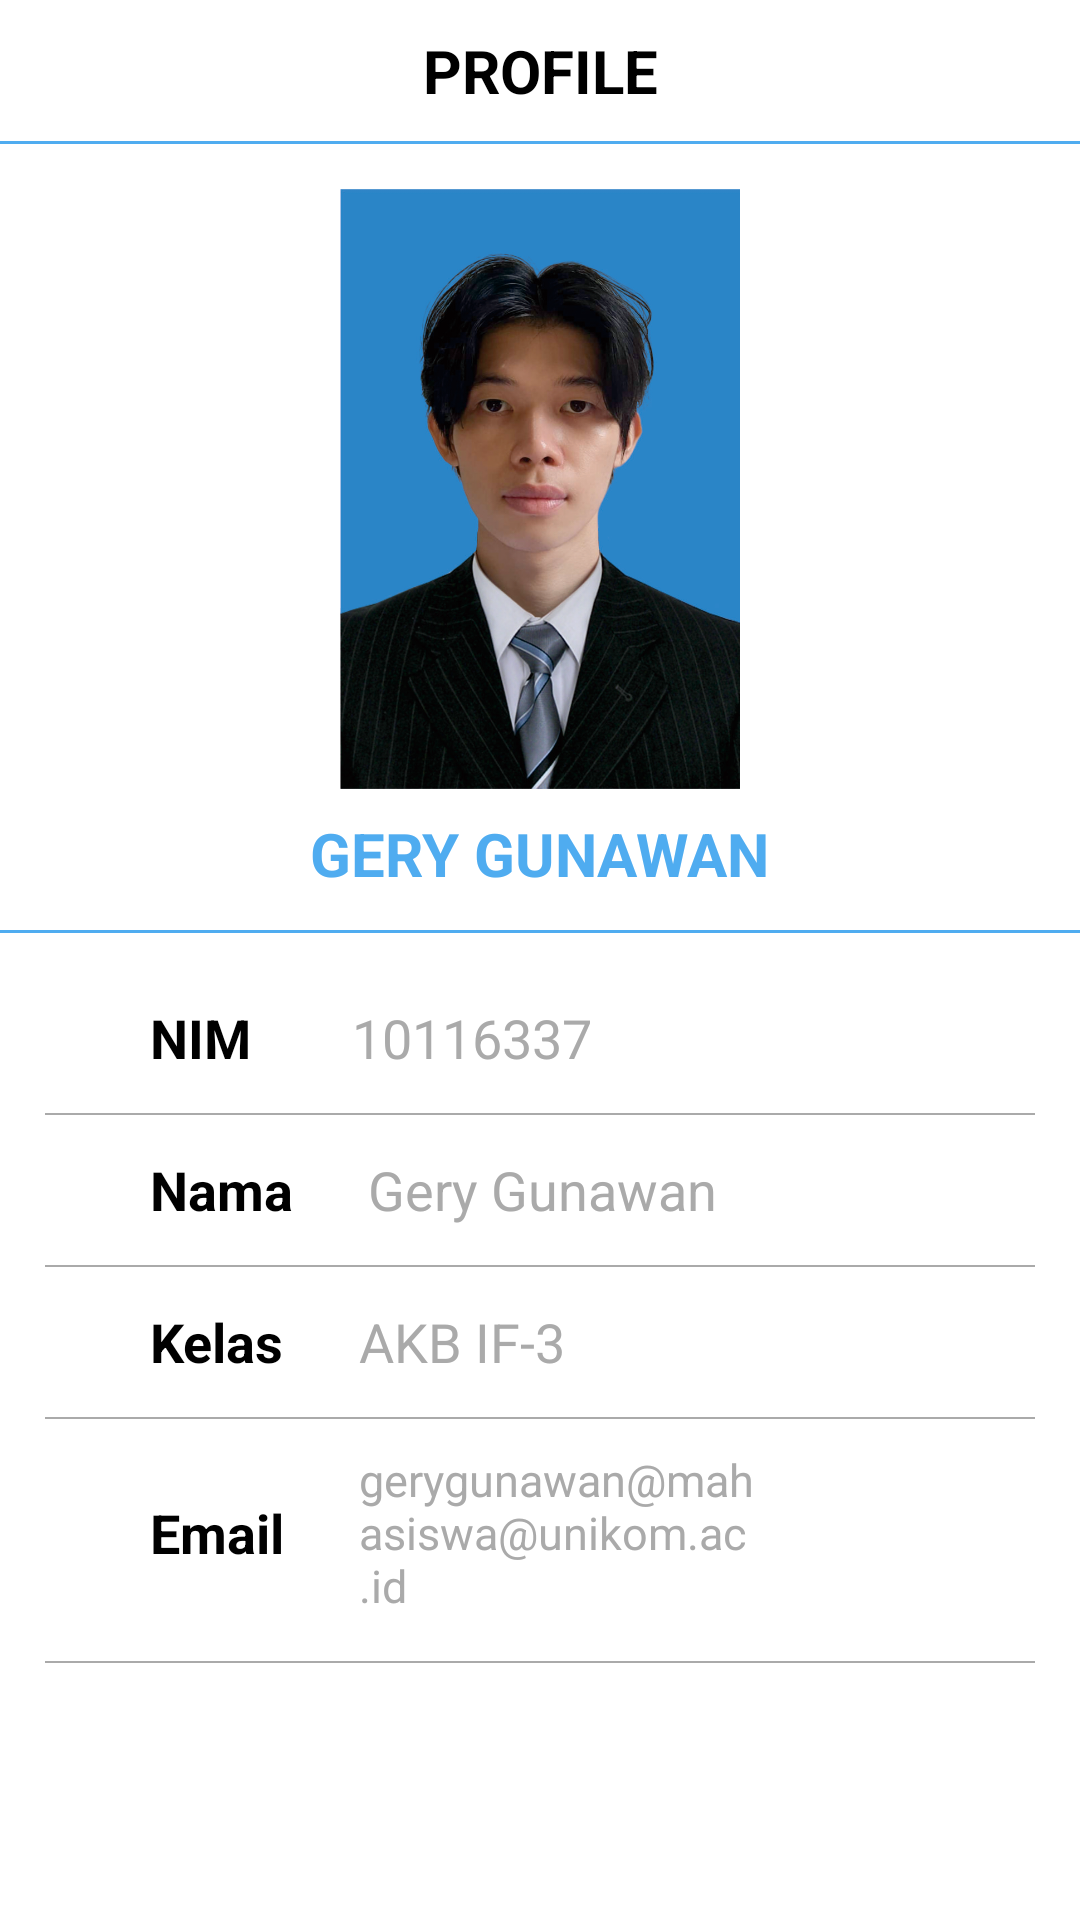

This screen was rendered from an Android layout file. Write that file and the resources it references.
<!-- AndroidManifest.xml: application theme Theme.Catatan_Harian_10116337 -->
<!-- res/layout/fragment_profile.xml -->
<?xml version="1.0" encoding="utf-8"?>
<RelativeLayout xmlns:android="http://schemas.android.com/apk/res/android"
    xmlns:tools="http://schemas.android.com/tools"
    android:layout_width="match_parent"
    android:layout_height="match_parent"
    tools:context=".fragment.profileFragment">

    <LinearLayout
        android:layout_width="match_parent"
        android:layout_height="wrap_content"
        android:padding="10dp"
        android:orientation="horizontal"
        android:id="@+id/profile">

        <TextView
            android:layout_weight="1"
            android:layout_width="wrap_content"
            android:layout_height="wrap_content"
            android:text="PROFILE"
            android:textSize="20dp"
            android:textStyle="bold"
            android:textColor="@android:color/black"
            android:gravity="center"
            />
    </LinearLayout>
    <View
        android:layout_width="match_parent"
        android:layout_height="1dp"
        android:background="@color/dkblue"
        android:layout_below="@+id/profile"
        android:id="@+id/view"
        android:paddingRight="8dp"
        android:paddingLeft="8dp"
        />
    <LinearLayout
        android:layout_width="match_parent"
        android:layout_height="wrap_content"
        android:layout_below="@+id/view"
        android:paddingTop="15dp"
        android:gravity="center"
        android:orientation="vertical"
        android:id="@+id/layout1">

        <ImageView
            android:layout_width="200dp"
            android:layout_height="200dp"
            android:src="@drawable/foto"/>
        <TextView
            android:layout_width="wrap_content"
            android:layout_height="wrap_content"
            android:text="GERY GUNAWAN"
            android:textColor="@color/dkblue"
            android:textSize="20dp"
            android:layout_marginTop="8dp"
            android:textStyle="bold"
            />
        <View
            android:layout_width="match_parent"
            android:layout_height="1dp"
            android:background="@color/dkblue"
            android:layout_marginTop="12dp"/>
    </LinearLayout>

    <LinearLayout
        android:layout_width="match_parent"
        android:layout_height="wrap_content"
        android:layout_below="@+id/layout1"
        android:paddingLeft="15dp"
        android:paddingRight="15dp"
        android:layout_marginTop="20dp"
        android:gravity="center_vertical"
        android:orientation="horizontal"
        android:id="@+id/layout2">

        <ImageView
            android:layout_width="30dp"
            android:layout_height="30dp"
            />

        <TextView
            android:layout_width="wrap_content"
            android:layout_height="wrap_content"
            android:text="NIM"
            android:textStyle="bold"
            android:textColor="@color/black"
            android:textSize="18dp"
            android:layout_marginLeft="5dp"
            />

        <TextView
            android:layout_width="wrap_content"
            android:layout_height="wrap_content"
            android:text="  10116337"
            android:layout_marginLeft="25dp"
            android:textSize="18dp"
            android:textColor="@android:color/darker_gray"
            />
    </LinearLayout>

    <View
        android:layout_width="match_parent"
        android:layout_height="0.5dp"
        android:layout_below="@+id/layout2"
        android:background="@android:color/darker_gray"
        android:layout_marginLeft="15dp"
        android:layout_marginRight="15dp"
        android:id="@+id/view2"
        android:layout_marginTop="10dp"/>

    <LinearLayout
        android:layout_width="match_parent"
        android:layout_height="wrap_content"
        android:layout_below="@+id/view2"
        android:paddingLeft="15dp"
        android:paddingRight="15dp"
        android:layout_marginTop="10dp"
        android:gravity="center_vertical"
        android:orientation="horizontal"
        android:id="@+id/layout3">

        <ImageView
            android:layout_width="30dp"
            android:layout_height="30dp"
            />

        <TextView
            android:layout_width="wrap_content"
            android:layout_height="wrap_content"
            android:text="Nama"
            android:textStyle="bold"
            android:textColor="@color/black"
            android:textSize="18dp"
            android:layout_marginLeft="5dp"
            />

        <TextView
            android:layout_width="wrap_content"
            android:layout_height="wrap_content"
            android:text="Gery Gunawan"
            android:layout_marginLeft="25dp"
            android:textSize="18dp"
            android:textColor="@android:color/darker_gray"
            />
    </LinearLayout>

    <View
        android:layout_width="match_parent"
        android:layout_height="0.5dp"
        android:layout_below="@+id/layout3"
        android:background="@android:color/darker_gray"
        android:layout_marginLeft="15dp"
        android:layout_marginRight="15dp"
        android:id="@+id/view3"
        android:layout_marginTop="10dp"/>

    <LinearLayout
        android:layout_width="match_parent"
        android:layout_height="wrap_content"
        android:layout_below="@+id/view3"
        android:paddingLeft="15dp"
        android:paddingRight="15dp"
        android:layout_marginTop="10dp"
        android:gravity="center_vertical"
        android:orientation="horizontal"
        android:id="@+id/layout4">

        <ImageView
            android:layout_width="30dp"
            android:layout_height="30dp"
            />

        <TextView
            android:layout_width="wrap_content"
            android:layout_height="wrap_content"
            android:text="Kelas"
            android:textStyle="bold"
            android:textColor="@color/black"
            android:textSize="18dp"
            android:layout_marginLeft="5dp"
            />

        <TextView
            android:layout_width="wrap_content"
            android:layout_height="wrap_content"
            android:text="AKB IF-3"
            android:layout_marginLeft="25dp"
            android:textSize="18dp"
            android:textColor="@android:color/darker_gray"
            />
    </LinearLayout>

    <View
        android:layout_width="match_parent"
        android:layout_height="0.5dp"
        android:layout_below="@+id/layout4"
        android:background="@android:color/darker_gray"
        android:layout_marginLeft="15dp"
        android:layout_marginRight="15dp"
        android:id="@+id/view4"
        android:layout_marginTop="10dp"/>

    <LinearLayout
        android:layout_width="match_parent"
        android:layout_height="wrap_content"
        android:layout_below="@+id/view4"
        android:paddingLeft="15dp"
        android:paddingRight="15dp"
        android:layout_marginTop="10dp"
        android:gravity="center_vertical"
        android:orientation="horizontal"
        android:id="@+id/layout5">

        <ImageView
            android:layout_width="30dp"
            android:layout_height="30dp"
            />

        <TextView
            android:layout_width="wrap_content"
            android:layout_height="wrap_content"
            android:text="Email"
            android:textStyle="bold"
            android:textColor="@color/black"
            android:textSize="18dp"
            android:layout_marginLeft="5dp"
            />

        <TextView
            android:layout_width="wrap_content"
            android:layout_height="wrap_content"
            android:text="gerygunawan@mahasiswa@unikom.ac.id"
            android:layout_marginLeft="25dp"
            android:textSize="15dp"
            android:textColor="@android:color/darker_gray"
            />
    </LinearLayout>

    <View
        android:layout_width="match_parent"
        android:layout_height="0.5dp"
        android:layout_below="@+id/layout5"
        android:background="@android:color/darker_gray"
        android:layout_marginLeft="15dp"
        android:layout_marginRight="15dp"
        android:id="@+id/view5"
        android:layout_marginTop="15dp"/>


</RelativeLayout>
<!-- resources referenced by this layout -->
<resources>
  <color name="black">#FF000000</color>
  <color name="dkblue">#4facf0</color>
  <!-- drawable foto: jpg bitmap (drawable, 805947 bytes) -->
  <style name="Theme.Catatan_Harian_10116337" parent="Theme.MaterialComponents.DayNight.DarkActionBar">
          
          <item name="colorPrimary">@color/dkblue</item>
          <item name="colorPrimaryVariant">@color/dkblue</item>
          <item name="colorOnPrimary">@color/white</item>
          
          <item name="colorSecondary">@color/teal_200</item>
          <item name="colorSecondaryVariant">@color/teal_700</item>
          <item name="colorOnSecondary">@color/black</item>
          
          <item name="android:statusBarColor">?attr/colorPrimaryVariant</item>
          
      </style>
  <color name="white">#FFFFFFFF</color>
  <color name="teal_200">#FF03DAC5</color>
  <color name="teal_700">#FF018786</color>
</resources>
